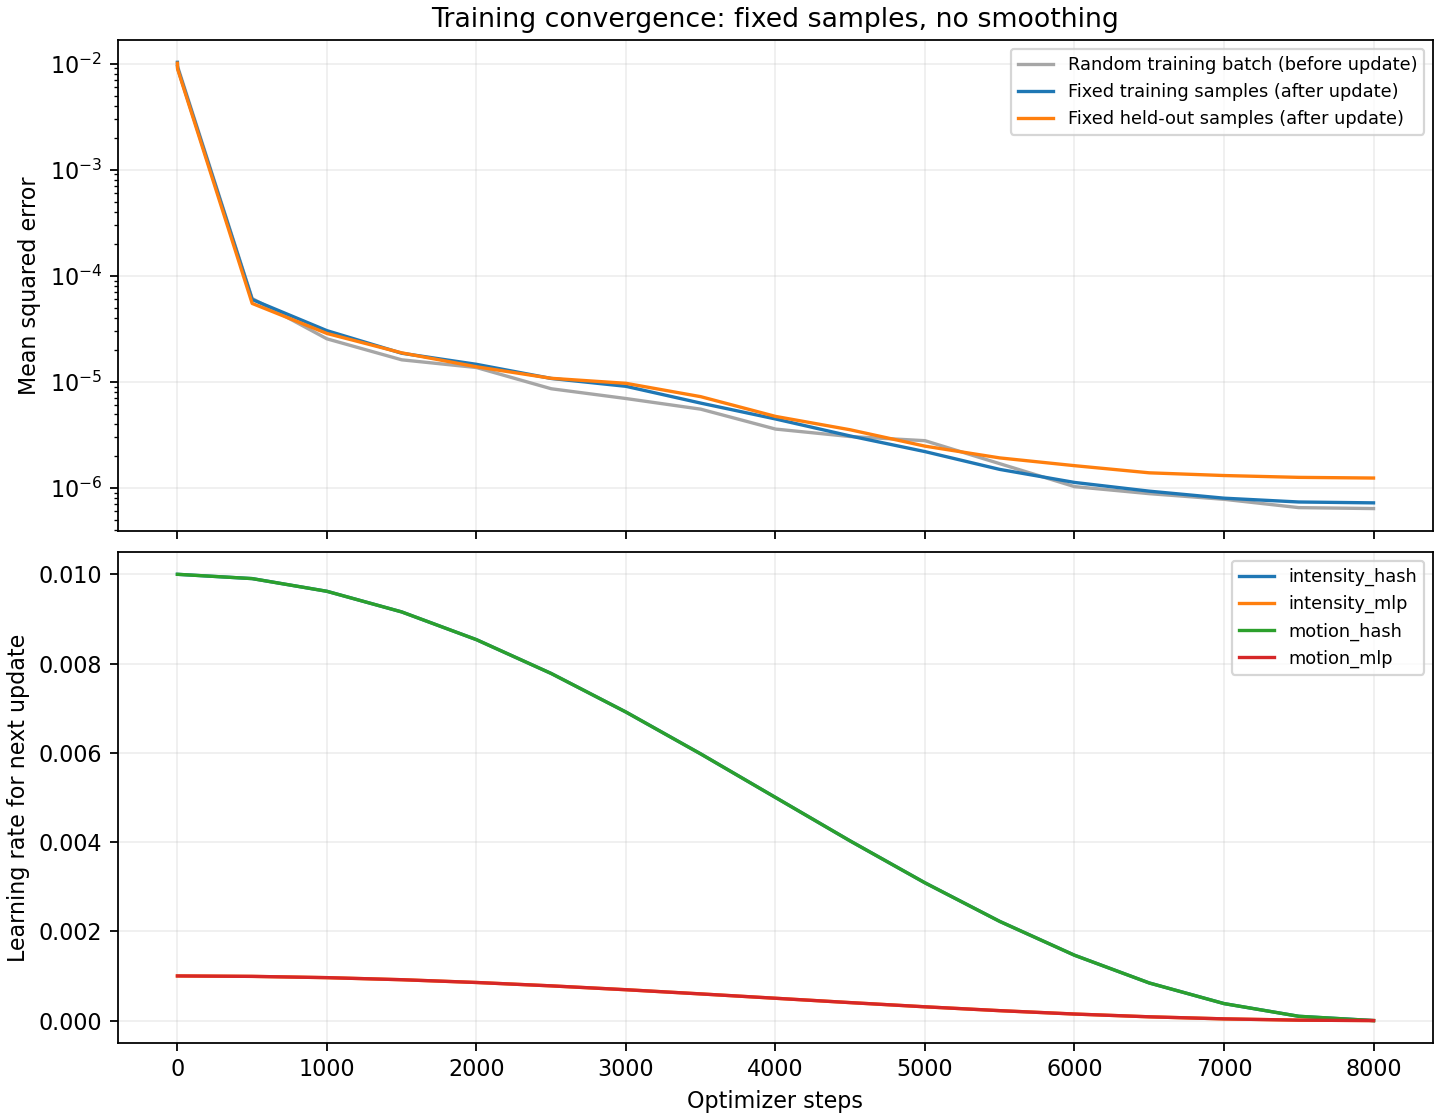

The file beside this chart, header and first rows:
step, batch_mse, temporal_l2, total_loss, fixed_training_mse, fixed_validation_mse, elapsed_seconds, next_lr_intensity_hash, next_lr_intensity_mlp, next_lr_motion_hash, next_lr_motion_mlp
0, , , , 0.01028, 0.01009, 0.05918, 0.01, 0.001, 0.01, 0.001
1, 0.009437, 0.0, 0.009437, 0.009087, 0.008903, 1.095, 0.01, 0.001, 0.01, 0.001
500, 6.0913611378055066e-05, 0.0, 6.0913611378055066e-05, 5.9616298576233405e-05, 5.4762616588621396e-05, 17.69, 0.009904, 0.0009904, 0.009904, 0.0009904
1000, 2.5383209504070692e-05, 0.0, 2.5383209504070692e-05, 3.0321196094064e-05, 2.853126168321858e-05, 33.93, 0.009619, 0.0009619, 0.009619, 0.0009619
1500, 1.6097357729449868e-05, 0.0, 1.6097357729449868e-05, 1.8576324422685798e-05, 1.87252697993869e-05, 50.15, 0.009157, 0.0009157, 0.009157, 0.0009157
2000, 1.3614072486234363e-05, 0.0, 1.3614072486234363e-05, 1.459578012510993e-05, 1.3836252515719519e-05, 66.96, 0.008536, 0.0008536, 0.008536, 0.0008536
2500, 8.590279321651906e-06, 0.0, 8.590279321651906e-06, 1.0737469292126082e-05, 1.0776143709992545e-05, 84.43, 0.007778, 0.0007778, 0.007778, 0.0007778
3000, 6.945366294530686e-06, 0.0, 6.945366294530686e-06, 9.05372783866665e-06, 9.66326614265454e-06, 102, 0.006913, 0.0006913, 0.006913, 0.0006913
3500, 5.5131986300693825e-06, 0.0, 5.5131986300693825e-06, 6.288288936987486e-06, 7.231623205216564e-06, 119.5, 0.005975, 0.0005975, 0.005975, 0.0005975
4000, 3.5793443657894386e-06, 0.0, 3.5793443657894386e-06, 4.457004887135797e-06, 4.713148806590644e-06, 138, 0.005, 0.0005, 0.005, 0.0005
4500, 3.041961690541939e-06, 0.0, 3.041961690541939e-06, 3.0800233343769105e-06, 3.5231488495431707e-06, 156.1, 0.004025, 0.0004025, 0.004025, 0.0004025
5000, 2.7804176170320716e-06, 0.0, 2.7804176170320716e-06, 2.193446698586434e-06, 2.4700623869598857e-06, 173.9, 0.003087, 0.0003087, 0.003087, 0.0003087
5500, 1.6881108422239777e-06, 0.0, 1.6881108422239777e-06, 1.4905427087615644e-06, 1.913073211512027e-06, 192, 0.002222, 0.0002222, 0.002222, 0.0002222
6000, 1.025926394504495e-06, 0.0, 1.025926394504495e-06, 1.1232828674844206e-06, 1.6166091415632576e-06, 209.5, 0.001464, 0.0001464, 0.001464, 0.0001464
6500, 8.802174988886691e-07, 0.0, 8.802174988886691e-07, 9.293170036142377e-07, 1.3839467471272253e-06, 227.3, 0.0008427, 8.426519384872758e-05, 0.0008427, 8.426519384872758e-05
7000, 7.788667630848067e-07, 0.0, 7.788667630848067e-07, 7.980754432362684e-07, 1.3048565423937785e-06, 244.4, 0.0003806, 3.80602337443567e-05, 0.0003806, 3.80602337443567e-05
7500, 6.500224571936997e-07, 0.0, 6.500224571936997e-07, 7.345961967864301e-07, 1.2539412444823205e-06, 262.5, 9.60735979838479e-05, 9.60735979838481e-06, 9.60735979838479e-05, 9.60735979838481e-06
8000, 6.367595233314205e-07, 0.0, 6.367595233314205e-07, 7.209356942921012e-07, 1.2356602909243485e-06, 280.4, 0.0, 0.0, 0.0, 0.0
